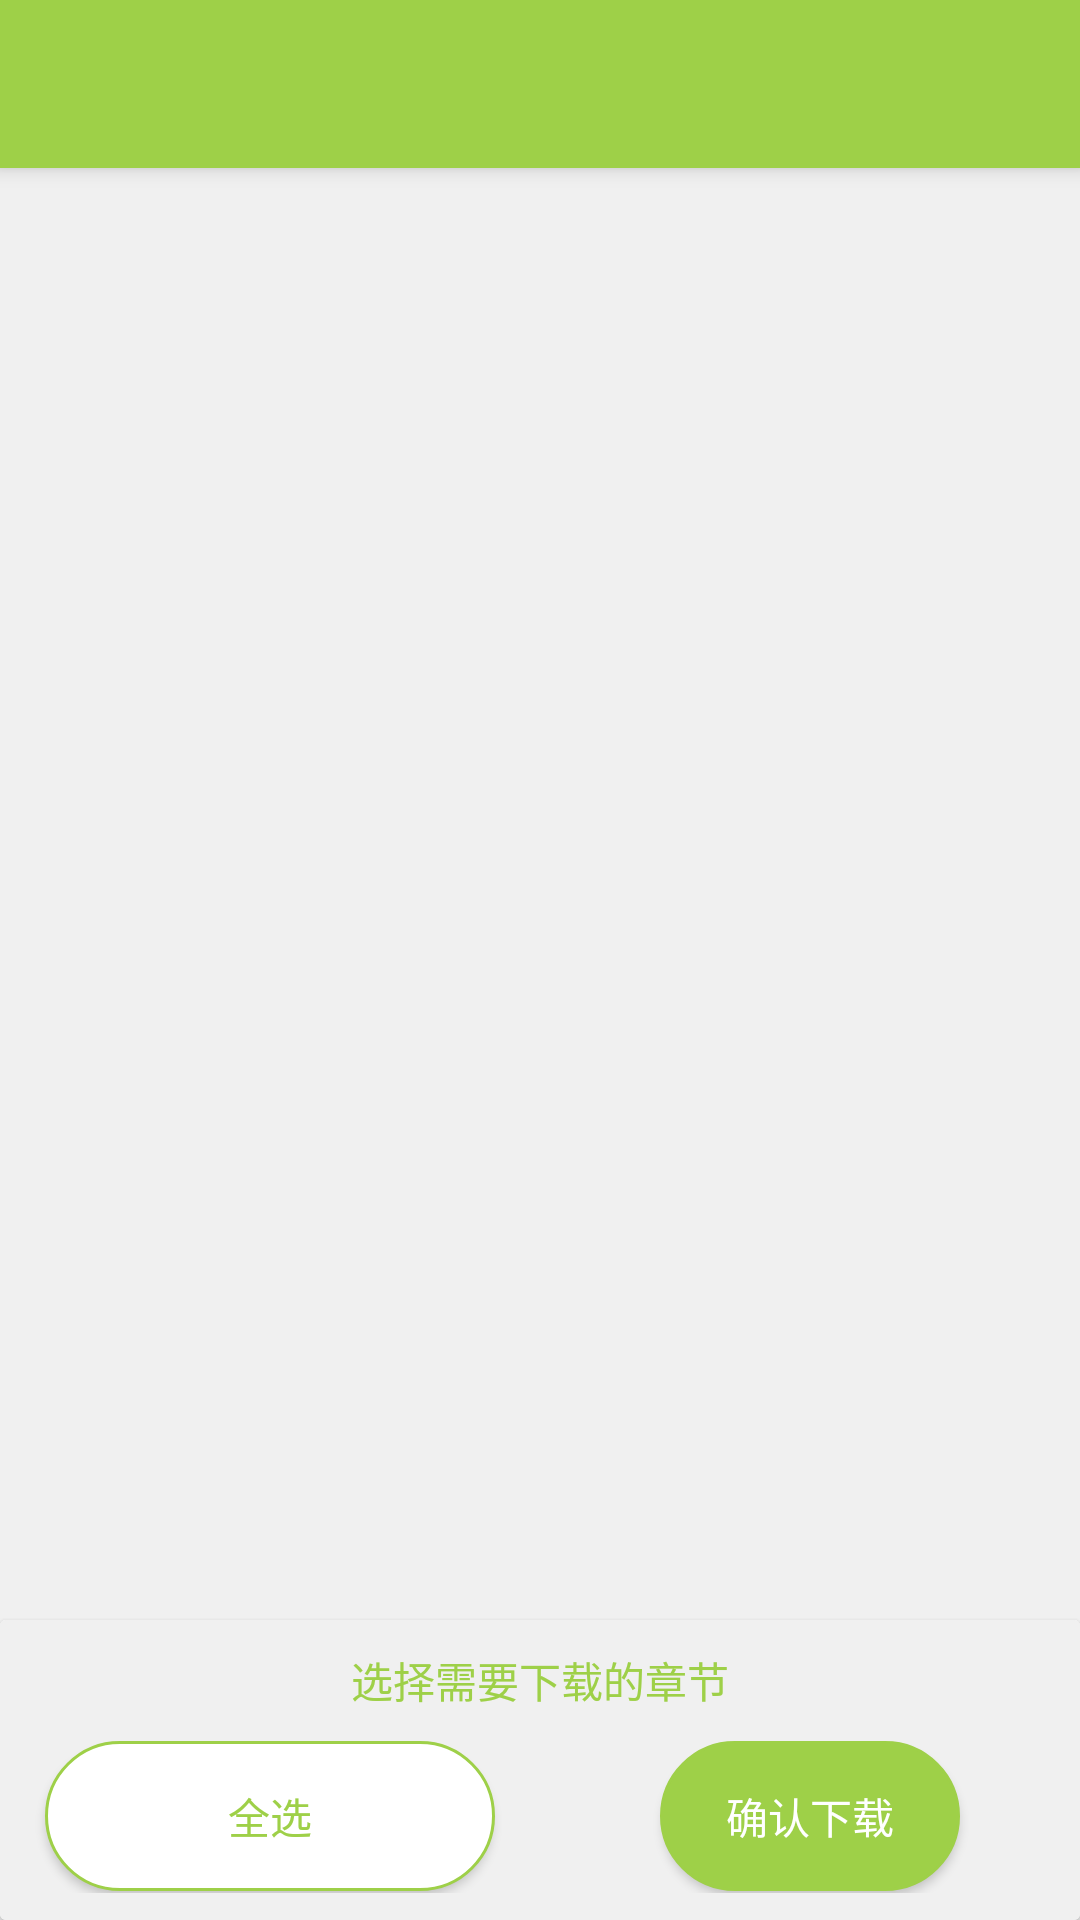

Produce the Android XML layout that renders to this screen, including the resource entries it uses.
<!-- AndroidManifest.xml: application theme AppTheme -->
<!-- res/layout/fragment_download_layout.xml -->
<?xml version="1.0" encoding="utf-8"?>
<android.support.design.widget.CoordinatorLayout xmlns:android="http://schemas.android.com/apk/res/android"
                                                 xmlns:app="http://schemas.android.com/apk/res-auto"
                                                 android:orientation="vertical"
                                                 android:layout_width="match_parent"
                                                 android:layout_height="match_parent"
                                                 android:background="@color/colorWrite"
    android:fitsSystemWindows="true">
    <android.support.design.widget.AppBarLayout
        android:layout_width="match_parent"
        android:layout_height="wrap_content"
        android:fitsSystemWindows="true">
        <android.support.v7.widget.Toolbar
            android:id="@+id/download_toolbar"
            android:layout_width="match_parent"
            android:layout_height="wrap_content"
            android:fitsSystemWindows="true"></android.support.v7.widget.Toolbar>
    </android.support.design.widget.AppBarLayout>
<android.support.v4.widget.NestedScrollView
    android:layout_width="match_parent"
    android:layout_height="match_parent"
    app:layout_behavior="@string/appbar_scrolling_view_behavior"
    android:background="@color/colorSliteGray">
    <LinearLayout
        android:layout_width="match_parent"
        android:layout_height="match_parent"
        android:orientation="vertical">
        <LinearLayout
            android:layout_width="match_parent"
            android:layout_height="50dp"
            android:orientation="horizontal">
            <TextView
                android:id="@+id/download_Status"
                android:layout_width="0dp"
                android:layout_height="match_parent"
                android:gravity="center_vertical"
                android:layout_weight="1"
                android:textColor="@color/colorSlateGray"
                android:layout_marginLeft="15dp"/>
            <TextView
                android:id="@+id/download_UpdateTime"
                android:layout_width="wrap_content"
                android:layout_height="match_parent"
                android:textColor="@color/colorSlateGray"
                android:gravity="center_vertical"
                android:layout_marginRight="15dp"/>
        </LinearLayout>
        <android.support.v7.widget.RecyclerView
            android:id="@+id/download_recyclerView"
            android:layout_width="match_parent"
            android:layout_height="0dp"
            android:layout_weight="1"></android.support.v7.widget.RecyclerView>
    </LinearLayout>
</android.support.v4.widget.NestedScrollView>
    <android.support.v7.widget.CardView
        android:layout_width="match_parent"
        android:layout_height="100dp"
        android:layout_gravity="bottom">
        <LinearLayout
            android:layout_width="match_parent"
            android:layout_height="match_parent"
            android:orientation="vertical"
            android:background="@color/colorSliteGray">
            <TextView
                android:layout_width="match_parent"
                android:layout_height="40dp"
                android:text="选择需要下载的章节"
                android:textColor="@color/colorPeaGreen"
                android:gravity="center"
                android:background="@color/colorSliteGray"/>
            <LinearLayout
                android:layout_width="match_parent"
                android:layout_height="51dp"
                android:orientation="horizontal"
                android:background="@color/colorSliteGray">
                <RelativeLayout
                    android:layout_width="0dp"
                    android:layout_height="match_parent"
                    android:layout_weight="1">
                    <Button
                        android:id="@+id/download_allChose"
                        android:layout_width="150dp"
                        android:layout_height="50dp"
                        android:layout_weight="1"
                        android:background="@drawable/button_shoucang"
                        android:textColor="@color/colorPeaGreen"
                        android:textAlignment="center"
                        android:layout_centerInParent="true"
                        android:text="@string/allChose"/>
                </RelativeLayout>
                <RelativeLayout
                    android:layout_width="0dp"
                    android:layout_height="match_parent"
                    android:layout_weight="1">
                    <Button
                        android:id="@+id/download_downloadBtn"
                        android:layout_width="100dp"
                        android:layout_height="50dp"
                        android:background="@drawable/button_start_read"
                        android:textColor="@color/colorWrite"
                        android:textAlignment="center"
                        android:layout_centerInParent="true"
                        android:text="@string/sureDownLoadBtn"/>
                </RelativeLayout>
            </LinearLayout>
        </LinearLayout>
    </android.support.v7.widget.CardView>
</android.support.design.widget.CoordinatorLayout>
<!-- resources referenced by this layout -->
<resources>
  <color name="colorPeaGreen">#9ED048</color>
  <color name="colorSlateGray">#708090</color>
  <color name="colorSliteGray">#f0f0f0</color>
  <color name="colorWrite">#ffffff</color>
  <!-- drawable button_shoucang (drawable) -->
  <?xml version="1.0" encoding="utf-8"?>
  <selector xmlns:android="http://schemas.android.com/apk/res/android">
  <item android:drawable="@drawable/button_shoucang_normal" android:state_pressed="false"></item>
      <item android:state_pressed="true" android:drawable="@drawable/button_shoucang_pressed"></item>
  </selector>
  <!-- drawable button_start_read (drawable) -->
  <?xml version="1.0" encoding="utf-8"?>
  <selector xmlns:android="http://schemas.android.com/apk/res/android">
  <item android:drawable="@drawable/button_start_read_normal" android:state_pressed="false"></item>
      <item android:state_pressed="true" android:drawable="@drawable/button_start_read_pressed"></item>
  </selector>
  <string name="allChose">全选</string>
  <string name="sureDownLoadBtn">确认下载</string>
  <style name="AppTheme" parent="Theme.AppCompat.Light.DarkActionBar">
          
          
          <item name="colorPrimary">@color/colorPeaGreen</item>
          
          <item name="colorPrimaryDark">@color/colorPeaGreen</item>
          <item name="colorAccent">@color/colorAccent</item>
      </style>
  <!-- drawable button_shoucang_normal (drawable) -->
  <?xml version="1.0" encoding="utf-8"?>
  <shape xmlns:android="http://schemas.android.com/apk/res/android">
  
      <solid android:color="@color/colorWrite"></solid>
  
      
      <stroke android:color="@color/colorPeaGreen"
          android:width="1dp"></stroke>
      
      <corners android:bottomLeftRadius="200dp"
          android:bottomRightRadius="200dp"
          android:topLeftRadius="200dp"
          android:topRightRadius="200dp"></corners>
  </shape>
  <!-- drawable button_shoucang_pressed (drawable) -->
  <?xml version="1.0" encoding="utf-8"?>
  <shape xmlns:android="http://schemas.android.com/apk/res/android">
  
      <solid android:color="#509ED048"></solid>
  
      
      <stroke android:color="@color/colorPeaGreen"
          android:width="1dp"></stroke>
      
      <corners android:bottomLeftRadius="200dp"
          android:bottomRightRadius="200dp"
          android:topLeftRadius="200dp"
          android:topRightRadius="200dp"></corners>
  </shape>
  <!-- drawable button_start_read_normal (drawable) -->
  <?xml version="1.0" encoding="utf-8"?>
  <shape xmlns:android="http://schemas.android.com/apk/res/android">
  
      <solid android:color="@color/colorPeaGreen"></solid>
  
      
      <stroke android:color="@color/colorPeaGreen"
          android:width="1dp"></stroke>
      
      <corners android:bottomLeftRadius="200dp"
          android:bottomRightRadius="200dp"
          android:topLeftRadius="200dp"
          android:topRightRadius="200dp"></corners>
  </shape>
  <!-- drawable button_start_read_pressed (drawable) -->
  <?xml version="1.0" encoding="utf-8"?>
  <shape xmlns:android="http://schemas.android.com/apk/res/android">
  
      <solid android:color="#809ED048"></solid>
  
      
      <stroke android:color="@color/colorPeaGreen"
          android:width="1dp"></stroke>
      
      <corners android:bottomLeftRadius="200dp"
          android:bottomRightRadius="200dp"
          android:topLeftRadius="200dp"
          android:topRightRadius="200dp"></corners>
  </shape>
  <color name="colorAccent">#FF4081</color>
</resources>
